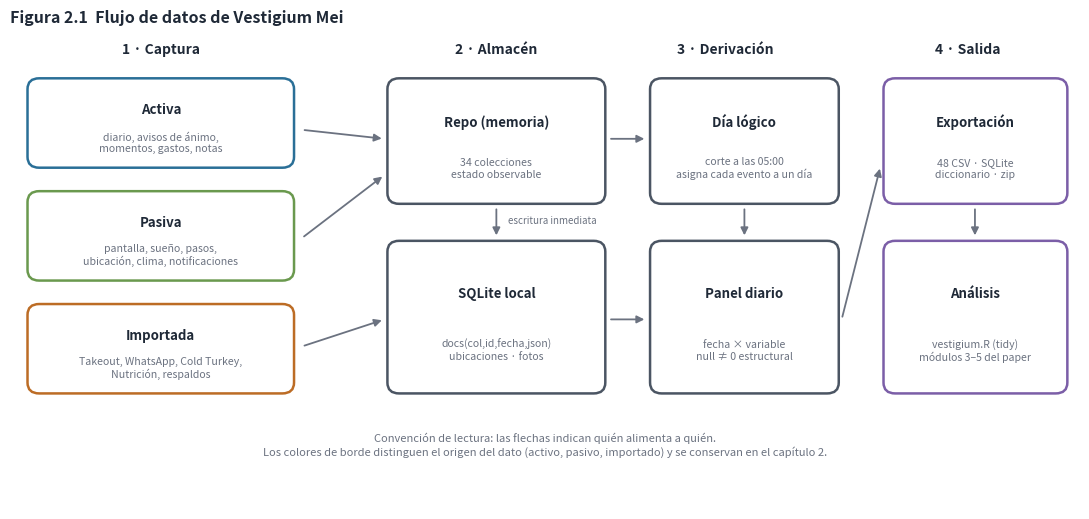

This figure's Python source:
"""Figura 2.1 - Flujo de datos de Vestigium Mei (captura -> almacén -> panel -> exportación -> R).
Diagrama esquemático; no usa datos reales. Uso: python fig01_flujo_datos.py [salida.png]"""
import sys
import matplotlib
matplotlib.use("Agg")
import matplotlib.pyplot as plt
from matplotlib.patches import FancyBboxPatch, FancyArrowPatch

INK, MUTED, SURF = "#1f2937", "#6b7280", "#ffffff"
COL = {"activa": "#2a6f97", "pasiva": "#6a994e", "importada": "#bc6c25", "nucleo": "#4b5563", "salida": "#7b5ea7"}

fig, ax = plt.subplots(figsize=(11, 5.3), dpi=160)
ax.set_xlim(0, 11); ax.set_ylim(0.9, 6.2); ax.axis("off")

def caja(x, y, w, h, titulo, sub, color):
    ax.add_patch(FancyBboxPatch((x, y), w, h, boxstyle="round,pad=0.02,rounding_size=0.12",
                                fc=SURF, ec=color, lw=1.8))
    ax.text(x + w / 2, y + h * 0.66, titulo, ha="center", va="center", fontsize=9.5, color=INK, weight="bold")
    ax.text(x + w / 2, y + h * 0.28, sub, ha="center", va="center", fontsize=7.6, color=MUTED)

def flecha(x1, y1, x2, y2, color=MUTED):
    ax.add_patch(FancyArrowPatch((x1, y1), (x2, y2), arrowstyle="-|>", mutation_scale=11, lw=1.3, color=color))

# Capa 1: captura
ax.text(1.55, 5.95, "1 · Captura", ha="center", fontsize=10, color=INK, weight="bold")
caja(0.2, 4.7, 2.7, 0.95, "Activa", "diario, avisos de ánimo,\nmomentos, gastos, notas", COL["activa"])
caja(0.2, 3.45, 2.7, 0.95, "Pasiva", "pantalla, sueño, pasos,\nubicación, clima, notificaciones", COL["pasiva"])
caja(0.2, 2.2, 2.7, 0.95, "Importada", "Takeout, WhatsApp, Cold Turkey,\nNutrición, respaldos", COL["importada"])

# Capa 2: almacén
ax.text(5.0, 5.95, "2 · Almacén", ha="center", fontsize=10, color=INK, weight="bold")
caja(3.9, 4.3, 2.2, 1.35, "Repo (memoria)", "34 colecciones\nestado observable", COL["nucleo"])
caja(3.9, 2.2, 2.2, 1.65, "SQLite local", "docs(col,id,fecha,json)\nubicaciones · fotos", COL["nucleo"])
flecha(3.0, 5.1, 3.85, 5.0); flecha(3.0, 3.9, 3.85, 4.6); flecha(3.0, 2.7, 3.85, 3.0)
flecha(5.0, 4.25, 5.0, 3.9); ax.text(5.12, 4.07, "escritura inmediata", fontsize=7, color=MUTED)

# Capa 3: derivación
ax.text(7.35, 5.95, "3 · Derivación", ha="center", fontsize=10, color=INK, weight="bold")
caja(6.6, 4.3, 1.9, 1.35, "Día lógico", "corte a las 05:00\nasigna cada evento a un día", COL["nucleo"])
caja(6.6, 2.2, 1.9, 1.65, "Panel diario", "fecha × variable\nnull ≠ 0 estructural", COL["nucleo"])
flecha(6.15, 5.0, 6.55, 5.0); flecha(7.55, 4.25, 7.55, 3.9); flecha(6.15, 3.0, 6.55, 3.0)

# Capa 4: salida
ax.text(9.85, 5.95, "4 · Salida", ha="center", fontsize=10, color=INK, weight="bold")
caja(9.0, 4.3, 1.85, 1.35, "Exportación", "48 CSV · SQLite\ndiccionario · zip", COL["salida"])
caja(9.0, 2.2, 1.85, 1.65, "Análisis", "vestigium.R (tidy)\nmódulos 3–5 del paper", COL["salida"])
flecha(8.55, 3.0, 8.95, 4.7); flecha(9.92, 4.25, 9.92, 3.9)

ax.text(5.5, 1.5, "Convención de lectura: las flechas indican quién alimenta a quién.\n"
        "Los colores de borde distinguen el origen del dato (activo, pasivo, importado) y se conservan en el capítulo 2.",
        ha="center", fontsize=8, color=MUTED)
ax.set_title("Figura 2.1  Flujo de datos de Vestigium Mei", loc="left", fontsize=11.5, color=INK, weight="bold", pad=6)
fig.tight_layout()
fig.savefig(sys.argv[1] if len(sys.argv) > 1 else "fig01_flujo_datos.png")
